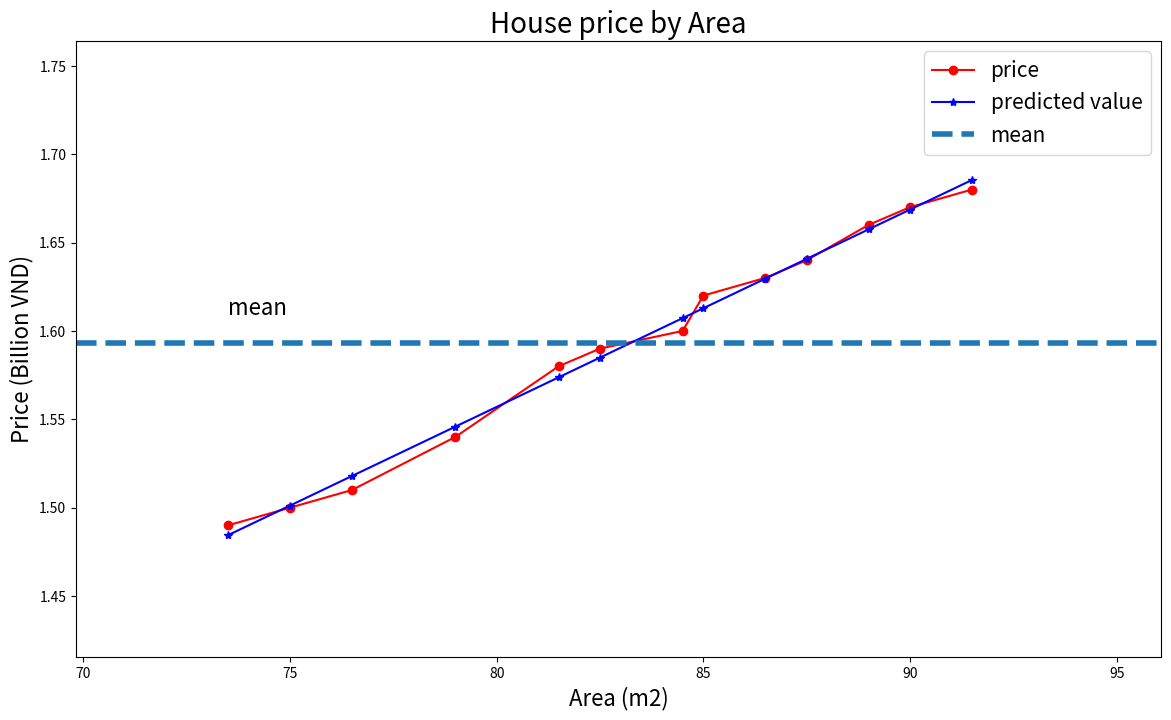

Write the Python code that produced this figure.
import matplotlib.pyplot as plt
import numpy as np

# area
x = np.array([[73.5,75.,76.5,79.,81.5,82.5,84.5,85.,86.5,87.5,89.,90.,91.5]]).T
# price
y = np.array([[1.49,1.50,1.51,1.54,1.58,1.59,1.60,1.62,1.63,1.64,1.66,1.67,1.68]]).T

def calculateb1b0(x,y):
    # Calculate the average
    xbar = np.mean(x)
    ybar = np.mean(y)
    x2bar = np.mean(x ** 2)
    xybar = np.mean(x * y)

    # calculate b0, b1
    b1 = (xbar * ybar - xybar) / (xbar ** 2 - (x2bar))
    b0 = ybar - b1 * xbar
    return b1,b0

#calulate b1, b0
b1,b0=calculateb1b0(x,y)
print("b1=",b1)
print("b0=",b0)
y_predicted=b0+b1*x
print(y_predicted)

# Visualize data
def showGraph(x, y, y_predicted, title="", xlabel="", ylabel=""):
    plt.figure(figsize=(14, 8))
    plt.plot(x, y, 'r-o', label="price")
    plt.plot(x, y_predicted, 'b-*', label="predicted value")
    x_min = np.min(x)
    x_max = np.max(x)
    y_min = np.min(y)
    y_max = np.max(y)
    # mean y
    ybar = np.mean(y)

    plt.axhline(ybar, linestyle='--', linewidth=4, label="mean")
    plt.axis([x_min*0.95, x_max*1.05, y_min*0.95, y_max*1.05])
    plt.xlabel(xlabel, fontsize=16)
    plt.ylabel(ylabel, fontsize=16)
    plt.text(x_min, ybar*1.01, s="mean", fontsize=16)
    plt.legend(fontsize=15)
    plt.title(title, fontsize=20)
    plt.show()


showGraph(x, y, y_predicted,
          title='House price by Area',
          xlabel='Area (m2)',
          ylabel='Price (Billion VND)')
